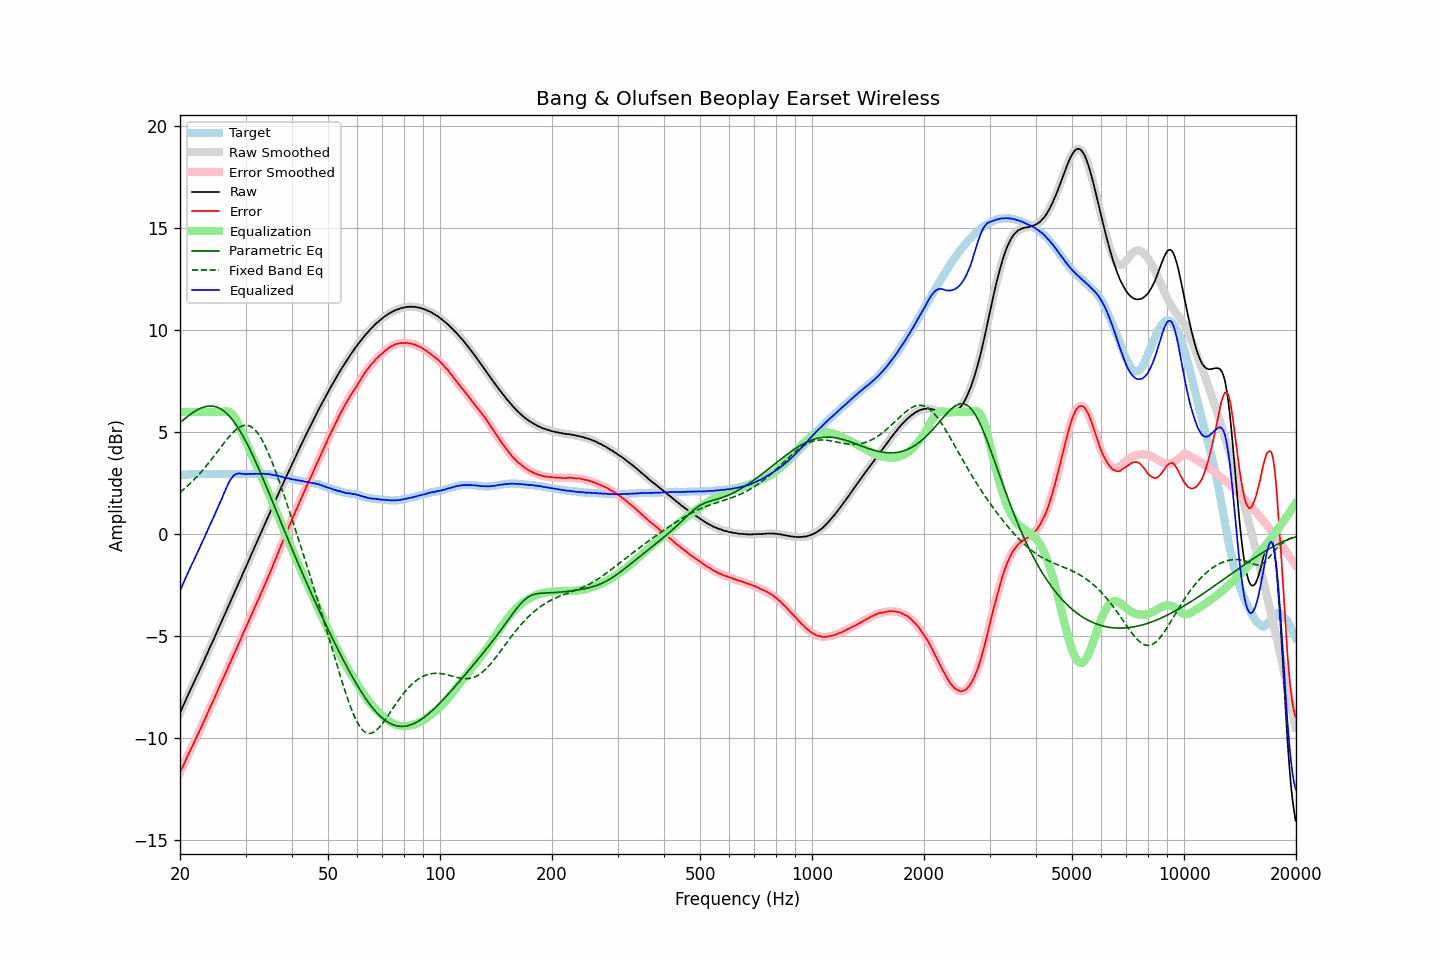

The file beside this chart, header and first rows:
frequency, raw, error, smoothed, error_smoothed, equalization, parametric_eq, fixed_band_eq, equalized_raw, equalized_smoothed, target
20.00, -8.75, -11.68, -8.75, -11.68, 6.00, 5.47, 2.07, -2.75, -2.75, 2.93
20.20, -8.57, -11.50, -8.58, -11.51, 6.00, 5.54, 2.13, -2.57, -2.58, 2.93
20.40, -8.40, -11.34, -8.40, -11.33, 6.00, 5.61, 2.19, -2.40, -2.40, 2.94
20.61, -8.23, -11.16, -8.22, -11.16, 6.00, 5.68, 2.26, -2.23, -2.22, 2.94
20.81, -8.04, -10.98, -8.05, -10.98, 6.00, 5.74, 2.33, -2.04, -2.05, 2.94
21.02, -7.87, -10.81, -7.87, -10.81, 6.00, 5.80, 2.40, -1.87, -1.87, 2.94
21.23, -7.69, -10.64, -7.70, -10.64, 6.00, 5.86, 2.47, -1.69, -1.70, 2.95
21.44, -7.52, -10.48, -7.53, -10.48, 6.00, 5.92, 2.55, -1.52, -1.53, 2.96
21.66, -7.37, -10.32, -7.36, -10.32, 6.00, 5.97, 2.63, -1.37, -1.36, 2.96
21.87, -7.19, -10.16, -7.19, -10.15, 6.00, 6.03, 2.71, -1.19, -1.19, 2.97
22.09, -7.02, -9.98, -7.03, -9.99, 6.00, 6.07, 2.79, -1.02, -1.03, 2.96
22.31, -6.86, -9.83, -6.86, -9.82, 6.00, 6.12, 2.87, -0.86, -0.86, 2.97
22.54, -6.70, -9.65, -6.69, -9.65, 6.00, 6.16, 2.96, -0.70, -0.69, 2.96
22.76, -6.51, -9.48, -6.52, -9.49, 6.00, 6.19, 3.05, -0.51, -0.52, 2.97
22.99, -6.36, -9.32, -6.35, -9.31, 6.00, 6.22, 3.14, -0.36, -0.35, 2.97
23.22, -6.19, -9.14, -6.18, -9.14, 6.00, 6.25, 3.23, -0.19, -0.18, 2.96
23.45, -5.99, -8.95, -6.00, -8.96, 6.00, 6.27, 3.33, 0.01, -0.00, 2.96
23.69, -5.83, -8.78, -5.82, -8.78, 6.00, 6.28, 3.42, 0.17, 0.18, 2.96
23.92, -5.64, -8.60, -5.65, -8.60, 6.00, 6.29, 3.52, 0.36, 0.35, 2.96
24.16, -5.47, -8.43, -5.48, -8.43, 6.00, 6.30, 3.62, 0.53, 0.52, 2.96
24.40, -5.30, -8.27, -5.30, -8.27, 6.00, 6.29, 3.72, 0.70, 0.70, 2.97
24.65, -5.14, -8.10, -5.13, -8.09, 6.00, 6.28, 3.82, 0.86, 0.87, 2.97
24.89, -4.95, -7.92, -4.95, -7.91, 6.00, 6.27, 3.93, 1.05, 1.05, 2.97
25.14, -4.77, -7.73, -4.77, -7.73, 6.00, 6.24, 4.03, 1.23, 1.23, 2.96
25.39, -4.59, -7.55, -4.60, -7.55, 6.00, 6.21, 4.14, 1.41, 1.40, 2.96
25.65, -4.43, -7.38, -4.42, -7.37, 6.00, 6.17, 4.24, 1.57, 1.58, 2.96
25.91, -4.25, -7.20, -4.25, -7.20, 6.00, 6.12, 4.34, 1.75, 1.76, 2.96
26.16, -4.06, -7.03, -4.07, -7.03, 6.02, 6.07, 4.45, 1.95, 1.95, 2.97
26.43, -3.90, -6.86, -3.89, -6.85, 6.03, 6.01, 4.55, 2.13, 2.14, 2.97
26.69, -3.71, -6.67, -3.71, -6.67, 6.03, 5.94, 4.65, 2.32, 2.32, 2.96
26.96, -3.54, -6.49, -3.54, -6.49, 6.02, 5.86, 4.74, 2.49, 2.49, 2.96
27.23, -3.36, -6.31, -3.36, -6.31, 5.99, 5.78, 4.83, 2.64, 2.63, 2.96
27.50, -3.19, -6.14, -3.18, -6.14, 5.94, 5.68, 4.92, 2.75, 2.76, 2.96
27.77, -3.00, -5.97, -3.00, -5.96, 5.86, 5.59, 5.00, 2.86, 2.86, 2.97
28.05, -2.82, -5.79, -2.83, -5.79, 5.75, 5.48, 5.08, 2.93, 2.92, 2.97
28.33, -2.65, -5.61, -2.65, -5.61, 5.62, 5.37, 5.15, 2.97, 2.97, 2.96
28.62, -2.48, -5.43, -2.48, -5.44, 5.46, 5.25, 5.21, 2.99, 2.99, 2.96
28.90, -2.29, -5.26, -2.30, -5.26, 5.29, 5.12, 5.26, 3.00, 2.99, 2.97
29.19, -2.12, -5.09, -2.12, -5.08, 5.10, 4.99, 5.30, 2.98, 2.99, 2.97
29.48, -1.93, -4.89, -1.94, -4.90, 4.91, 4.85, 5.33, 2.98, 2.97, 2.96
29.78, -1.77, -4.72, -1.77, -4.72, 4.72, 4.71, 5.35, 2.96, 2.96, 2.96
30.08, -1.59, -4.55, -1.59, -4.55, 4.55, 4.56, 5.35, 2.96, 2.96, 2.97
30.38, -1.42, -4.37, -1.41, -4.37, 4.37, 4.41, 5.35, 2.95, 2.96, 2.96
30.68, -1.22, -4.19, -1.23, -4.19, 4.19, 4.25, 5.33, 2.97, 2.96, 2.97
30.99, -1.05, -4.01, -1.05, -4.02, 4.02, 4.09, 5.29, 2.97, 2.97, 2.97
31.30, -0.88, -3.84, -0.87, -3.84, 3.84, 3.92, 5.24, 2.96, 2.97, 2.97
31.61, -0.70, -3.67, -0.70, -3.67, 3.67, 3.75, 5.18, 2.97, 2.97, 2.98
31.93, -0.52, -3.48, -0.52, -3.49, 3.49, 3.58, 5.10, 2.97, 2.97, 2.97
32.24, -0.34, -3.32, -0.34, -3.31, 3.31, 3.40, 5.00, 2.97, 2.97, 2.98
32.57, -0.17, -3.14, -0.16, -3.14, 3.14, 3.22, 4.89, 2.97, 2.97, 2.98
32.89, 0.02, -2.96, 0.02, -2.96, 2.96, 3.04, 4.77, 2.98, 2.98, 2.98
33.22, 0.20, -2.78, 0.20, -2.78, 2.78, 2.85, 4.64, 2.98, 2.98, 2.98
33.55, 0.38, -2.60, 0.37, -2.60, 2.60, 2.67, 4.49, 2.98, 2.98, 2.98
33.89, 0.55, -2.43, 0.55, -2.42, 2.42, 2.48, 4.34, 2.97, 2.97, 2.98
34.23, 0.72, -2.24, 0.73, -2.24, 2.24, 2.29, 4.17, 2.96, 2.96, 2.97
34.57, 0.91, -2.05, 0.90, -2.06, 2.05, 2.10, 3.99, 2.96, 2.96, 2.96
34.92, 1.08, -1.86, 1.08, -1.87, 1.87, 1.91, 3.80, 2.95, 2.95, 2.95
35.27, 1.25, -1.69, 1.26, -1.68, 1.68, 1.72, 3.61, 2.93, 2.93, 2.95
35.62, 1.43, -1.48, 1.43, -1.49, 1.49, 1.53, 3.41, 2.92, 2.92, 2.92
35.97, 1.61, -1.30, 1.61, -1.30, 1.29, 1.33, 3.20, 2.90, 2.90, 2.91
... 635 more rows
